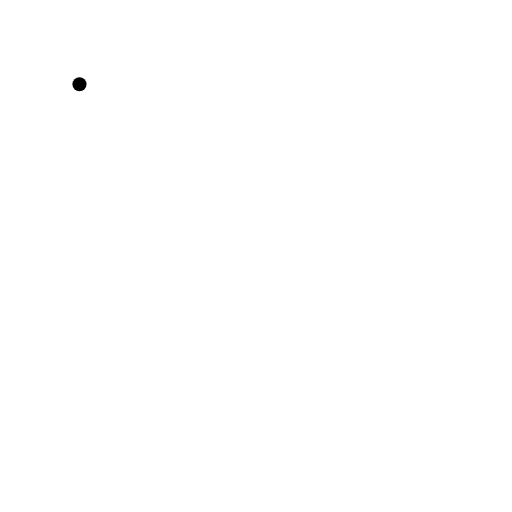
t = 0.00 s
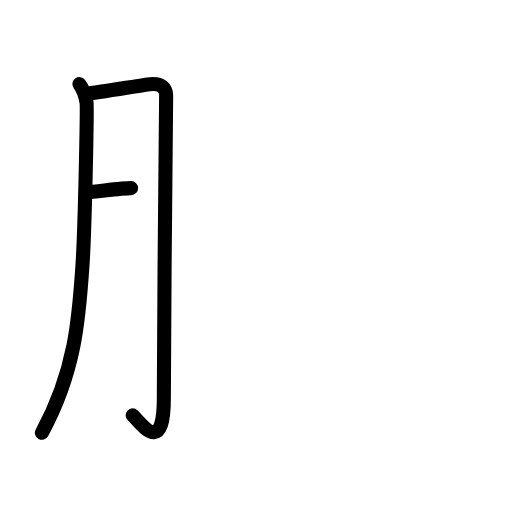
t = 2.60 s
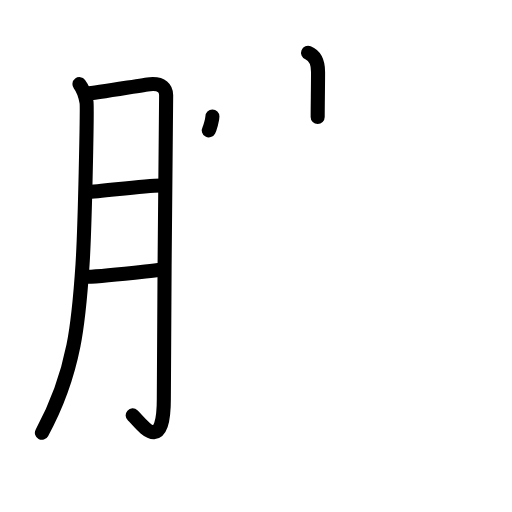
t = 5.20 s
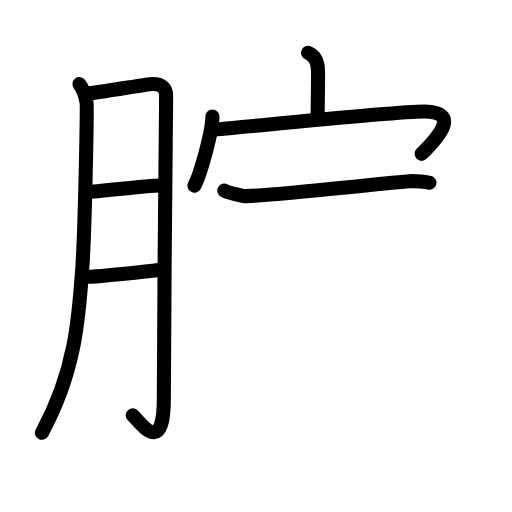
t = 7.80 s
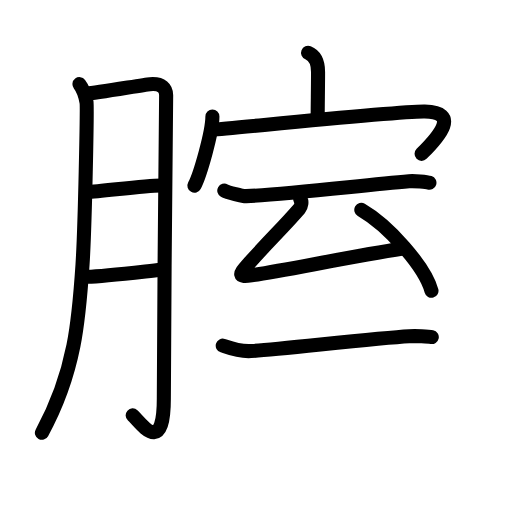
t = 10.40 s
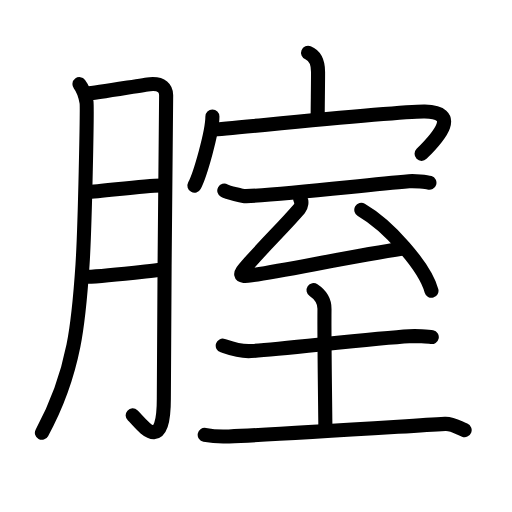
t = 13.00 s

The animated SVG that drew these frames (rendered in a browser with its animation timeline set to each time). Animation: 42 SMIL elements (animate=42); one cycle of 13.00 s.

<?xml version="1.0" encoding="UTF-8"?>
<!--
AniKanjiVG is licensed by CC-BY-SA Paul C. Sommerhoff (https://bitbucket.org/sommerhoff/anikanjivg).
AniKanjiVG uses KanjiVG which is licensed by CC-BY-SA Ulrich Apel (http://kanjivg.tagaini.net).
See also http://creativecommons.org/licenses/by-sa/3.0/
-->
<svg xmlns:kvg='http://kanjivg.tagaini.net' xmlns='http://www.w3.org/2000/svg' width='109' height='109' viewBox='0 0 109 109' style='fill:none;stroke:#000000;stroke-width:3;stroke-linecap:round;stroke-linejoin:round;' id="kvg:kanji_0815f"><g id="kvg:0815f" kvg:element="腟"><g id="kvg:0815f-g1" kvg:element="月" kvg:variant="true" kvg:original="肉" kvg:position="left" kvg:radical="general"><path id="kvg:0815f-s1" kvg:type="㇒" d="M16.92,17.92c0.83,1.08,1.33,2.89,1.5,3.83c0.17,0.95-0.33,26.75-0.86,34.69c-0.75,11.31-1.53,22.7-8.64,35.7"><animate attributeName="d" begin="0.0s" dur="0.3333333333333333s" from="M16.92,17.92C16.92,17.92,16.92,17.92,16.92,17.92" to="M16.92,17.92c0.83,1.08,1.33,2.89,1.5,3.83" />
<animate attributeName="d" begin="0.3333333333333333s" dur="0.3333333333333333s" from="M16.92,17.92c0.83,1.08,1.33,2.89,1.5,3.83c0,0,0,0,0,0,0" to="M16.92,17.92c0.83,1.08,1.33,2.89,1.5,3.83c0.17,0.95-0.33,26.75-0.86,34.69" />
<animate attributeName="d" begin="0.6666666666666666s" dur="0.3333333333333333s" from="M16.92,17.92c0.83,1.08,1.33,2.89,1.5,3.83c0.17,0.95-0.33,26.75-0.86,34.69c0,0,0,0,0,0,0" to="M16.92,17.92c0.83,1.08,1.33,2.89,1.5,3.83c0.17,0.95-0.33,26.75-0.86,34.69c-0.75,11.31-1.53,22.7-8.64,35.7" />
</path>
<path id="kvg:0815f-s2" kvg:type="㇆a" d="M18.42,19.92c1.96-0.06,12.04-1.87,13.5-2c2.61-0.23,3.45,0.99,3.45,2.35c0,3.23-0.49,46.21-0.49,64.55c0,12.61-4.96,5.12-6.63,3.61"><animate attributeName="d" begin="1.0s" dur="0.25s" from="M18.42,19.92C18.42,19.92,18.42,19.92,18.42,19.92" to="M18.42,19.92c1.96-0.06,12.04-1.87,13.5-2" />
<animate attributeName="d" begin="1.25s" dur="0.25s" from="M18.42,19.92c1.96-0.06,12.04-1.87,13.5-2c0,0,0,0,0,0,0" to="M18.42,19.92c1.96-0.06,12.04-1.87,13.5-2c2.61-0.23,3.45,0.99,3.45,2.35" />
<animate attributeName="d" begin="1.5s" dur="0.25s" from="M18.42,19.92c1.96-0.06,12.04-1.87,13.5-2c2.61-0.23,3.45,0.99,3.45,2.35c0,0,0,0,0,0,0" to="M18.42,19.92c1.96-0.06,12.04-1.87,13.5-2c2.61-0.23,3.45,0.99,3.45,2.35c0,3.23-0.49,46.21-0.49,64.55" />
<animate attributeName="d" begin="1.75s" dur="0.25s" from="M18.42,19.92c1.96-0.06,12.04-1.87,13.5-2c2.61-0.23,3.45,0.99,3.45,2.35c0,3.23-0.49,46.21-0.49,64.55c0,0,0,0,0,0,0" to="M18.42,19.92c1.96-0.06,12.04-1.87,13.5-2c2.61-0.23,3.45,0.99,3.45,2.35c0,3.23-0.49,46.21-0.49,64.55c0,12.61-4.96,5.12-6.63,3.61" />
<animate attributeName="d" begin="0s" dur="1.0s" from="M-100,-100" to="M-100,-100" />
</path>
<path id="kvg:0815f-s3" kvg:type="㇐a" d="M18.42,40.92c3.89-0.26,12.4-1.42,15.82-1.44"><animate attributeName="d" begin="2.0s" dur="1.0s" from="M18.42,40.92C18.42,40.92,18.42,40.92,18.42,40.92" to="M18.42,40.92c3.89-0.26,12.4-1.42,15.82-1.44" />
<animate attributeName="d" begin="0s" dur="2.0s" from="M-100,-100" to="M-100,-100" />
</path>
<path id="kvg:0815f-s4" kvg:type="㇐a" d="M18.6,58.92c3.53-0.1,10.86-0.99,15.65-1.5"><animate attributeName="d" begin="3.0s" dur="1.0s" from="M18.6,58.92C18.6,58.92,18.6,58.92,18.6,58.92" to="M18.6,58.92c3.53-0.1,10.86-0.99,15.65-1.5" />
<animate attributeName="d" begin="0s" dur="3.0s" from="M-100,-100" to="M-100,-100" />
</path>
</g>
<g id="kvg:0815f-g2" kvg:element="室" kvg:position="right"><g id="kvg:0815f-g3" kvg:element="宀" kvg:position="top"><path id="kvg:0815f-s5" kvg:type="㇑a" d="M65.58,11.25c1,0.41,2.13,1.5,2.13,4.09c0,3.71-0.07,6.17-0.08,9.55"><animate attributeName="d" begin="4.0s" dur="0.5s" from="M65.58,11.25C65.58,11.25,65.58,11.25,65.58,11.25" to="M65.58,11.25c1,0.41,2.13,1.5,2.13,4.09" />
<animate attributeName="d" begin="4.5s" dur="0.5s" from="M65.58,11.25c1,0.41,2.13,1.5,2.13,4.09c0,0,0,0,0,0,0" to="M65.58,11.25c1,0.41,2.13,1.5,2.13,4.09c0,3.71-0.07,6.17-0.08,9.55" />
<animate attributeName="d" begin="0s" dur="4.0s" from="M-100,-100" to="M-100,-100" />
</path>
<g id="kvg:0815f-g4" kvg:element="冖"><path id="kvg:0815f-s6" kvg:type="㇔" d="M45.22,24.81c0,3.33-2.64,12.49-3.83,14.71"><animate attributeName="d" begin="5.0s" dur="1.0s" from="M45.22,24.81C45.22,24.81,45.22,24.81,45.22,24.81" to="M45.22,24.81c0,3.33-2.64,12.49-3.83,14.71" />
<animate attributeName="d" begin="0s" dur="5.0s" from="M-100,-100" to="M-100,-100" />
</path>
<path id="kvg:0815f-s7" kvg:type="㇖b" d="M45.19,27.62c5.06-0.37,39.91-3.98,45.23-3.87c7.43,0.16,3.29,5.08-0.67,9"><animate attributeName="d" begin="6.0s" dur="0.5s" from="M45.19,27.62C45.19,27.62,45.19,27.62,45.19,27.62" to="M45.19,27.62c5.06-0.37,39.91-3.98,45.23-3.87" />
<animate attributeName="d" begin="6.5s" dur="0.5s" from="M45.19,27.62c5.06-0.37,39.91-3.98,45.23-3.87c0,0,0,0,0,0,0" to="M45.19,27.62c5.06-0.37,39.91-3.98,45.23-3.87c7.43,0.16,3.29,5.08-0.67,9" />
<animate attributeName="d" begin="0s" dur="6.0s" from="M-100,-100" to="M-100,-100" />
</path>
</g>
</g>
<g id="kvg:0815f-g5" kvg:element="至" kvg:position="bottom"><path id="kvg:0815f-s8" kvg:type="㇐" d="M47.75,40.58c0.67,0.37,3.99,1.21,4.67,1.18c8.91-0.43,24.08-2.26,34.67-3.18c1.12-0.1,3.77,0.15,4.33,0.33"><animate attributeName="d" begin="7.0s" dur="0.3333333333333333s" from="M47.75,40.58C47.75,40.58,47.75,40.58,47.75,40.58" to="M47.75,40.58c0.67,0.37,3.99,1.21,4.67,1.18" />
<animate attributeName="d" begin="7.333333333333333s" dur="0.3333333333333333s" from="M47.75,40.58c0.67,0.37,3.99,1.21,4.67,1.18c0,0,0,0,0,0,0" to="M47.75,40.58c0.67,0.37,3.99,1.21,4.67,1.18c8.91-0.43,24.08-2.26,34.67-3.18" />
<animate attributeName="d" begin="7.666666666666667s" dur="0.3333333333333333s" from="M47.75,40.58c0.67,0.37,3.99,1.21,4.67,1.18c8.91-0.43,24.08-2.26,34.67-3.18c0,0,0,0,0,0,0" to="M47.75,40.58c0.67,0.37,3.99,1.21,4.67,1.18c8.91-0.43,24.08-2.26,34.67-3.18c1.12-0.1,3.77,0.15,4.33,0.33" />
<animate attributeName="d" begin="0s" dur="7.0s" from="M-100,-100" to="M-100,-100" />
</path>
<path id="kvg:0815f-s9" kvg:type="㇜" d="M63.92,42.42c0.47,0.36,0.19,1.59-0.17,2c-3.75,4.33-6.5,6.83-11.19,12.13c-1.57,1.78-1.97,2.51,0.99,2.07c6.91-1.04,21.31-4,32.2-5.7"><animate attributeName="d" begin="8.0s" dur="0.25s" from="M63.92,42.42C63.92,42.42,63.92,42.42,63.92,42.42" to="M63.92,42.42c0.47,0.36,0.19,1.59-0.17,2" />
<animate attributeName="d" begin="8.25s" dur="0.25s" from="M63.92,42.42c0.47,0.36,0.19,1.59-0.17,2c0,0,0,0,0,0,0" to="M63.92,42.42c0.47,0.36,0.19,1.59-0.17,2c-3.75,4.33-6.5,6.83-11.19,12.13" />
<animate attributeName="d" begin="8.5s" dur="0.25s" from="M63.92,42.42c0.47,0.36,0.19,1.59-0.17,2c-3.75,4.33-6.5,6.83-11.19,12.13c0,0,0,0,0,0,0" to="M63.92,42.42c0.47,0.36,0.19,1.59-0.17,2c-3.75,4.33-6.5,6.83-11.19,12.13c-1.57,1.78-1.97,2.51,0.99,2.07" />
<animate attributeName="d" begin="8.75s" dur="0.25s" from="M63.92,42.42c0.47,0.36,0.19,1.59-0.17,2c-3.75,4.33-6.5,6.83-11.19,12.13c-1.57,1.78-1.97,2.51,0.99,2.07c0,0,0,0,0,0,0" to="M63.92,42.42c0.47,0.36,0.19,1.59-0.17,2c-3.75,4.33-6.5,6.83-11.19,12.13c-1.57,1.78-1.97,2.51,0.99,2.07c6.91-1.04,21.31-4,32.2-5.7" />
<animate attributeName="d" begin="0s" dur="8.0s" from="M-100,-100" to="M-100,-100" />
</path>
<path id="kvg:0815f-s10" kvg:type="㇔" d="M76.92,44.67c5.77,3.33,13.5,12.05,14.94,17.24"><animate attributeName="d" begin="9.0s" dur="1.0s" from="M76.92,44.67C76.92,44.67,76.92,44.67,76.92,44.67" to="M76.92,44.67c5.77,3.33,13.5,12.05,14.94,17.24" />
<animate attributeName="d" begin="0s" dur="9.0s" from="M-100,-100" to="M-100,-100" />
</path>
<g id="kvg:0815f-g6" kvg:element="土"><path id="kvg:0815f-s11" kvg:type="㇐" d="M47.42,73.58c0.83,0.26,2.83,1.17,5.5,1.17c3.39,0,26.58-2.75,34.17-3.17c1.38-0.08,4.15,0.03,4.83,0.17"><animate attributeName="d" begin="10.0s" dur="0.3333333333333333s" from="M47.42,73.58C47.42,73.58,47.42,73.58,47.42,73.58" to="M47.42,73.58c0.83,0.26,2.83,1.17,5.5,1.17" />
<animate attributeName="d" begin="10.333333333333334s" dur="0.3333333333333333s" from="M47.42,73.58c0.83,0.26,2.83,1.17,5.5,1.17c0,0,0,0,0,0,0" to="M47.42,73.58c0.83,0.26,2.83,1.17,5.5,1.17c3.39,0,26.58-2.75,34.17-3.17" />
<animate attributeName="d" begin="10.666666666666666s" dur="0.3333333333333333s" from="M47.42,73.58c0.83,0.26,2.83,1.17,5.5,1.17c3.39,0,26.58-2.75,34.17-3.17c0,0,0,0,0,0,0" to="M47.42,73.58c0.83,0.26,2.83,1.17,5.5,1.17c3.39,0,26.58-2.75,34.17-3.17c1.38-0.08,4.15,0.03,4.83,0.17" />
<animate attributeName="d" begin="0s" dur="10.0s" from="M-100,-100" to="M-100,-100" />
</path>
<path id="kvg:0815f-s12" kvg:type="㇑a" d="M66.75,61.75c1.5,1,2.35,2.32,2.33,4c-0.07,6.68,0.19,23.5,0.19,25.41"><animate attributeName="d" begin="11.0s" dur="0.5s" from="M66.75,61.75C66.75,61.75,66.75,61.75,66.75,61.75" to="M66.75,61.75c1.5,1,2.35,2.32,2.33,4" />
<animate attributeName="d" begin="11.5s" dur="0.5s" from="M66.75,61.75c1.5,1,2.35,2.32,2.33,4c0,0,0,0,0,0,0" to="M66.75,61.75c1.5,1,2.35,2.32,2.33,4c-0.07,6.68,0.19,23.5,0.19,25.41" />
<animate attributeName="d" begin="0s" dur="11.0s" from="M-100,-100" to="M-100,-100" />
</path>
<path id="kvg:0815f-s13" kvg:type="㇐" d="M43.58,92.58c2.17,0.42,4.19,0.38,5.17,0.33c10-0.42,33.5-1.92,46-2.67c1.49-0.09,2.75,0.75,4.17,1.33"><animate attributeName="d" begin="12.0s" dur="0.3333333333333333s" from="M43.58,92.58C43.58,92.58,43.58,92.58,43.58,92.58" to="M43.58,92.58c2.17,0.42,4.19,0.38,5.17,0.33" />
<animate attributeName="d" begin="12.333333333333334s" dur="0.3333333333333333s" from="M43.58,92.58c2.17,0.42,4.19,0.38,5.17,0.33c0,0,0,0,0,0,0" to="M43.58,92.58c2.17,0.42,4.19,0.38,5.17,0.33c10-0.42,33.5-1.92,46-2.67" />
<animate attributeName="d" begin="12.666666666666666s" dur="0.3333333333333333s" from="M43.58,92.58c2.17,0.42,4.19,0.38,5.17,0.33c10-0.42,33.5-1.92,46-2.67c0,0,0,0,0,0,0" to="M43.58,92.58c2.17,0.42,4.19,0.38,5.17,0.33c10-0.42,33.5-1.92,46-2.67c1.49-0.09,2.75,0.75,4.17,1.33" />
<animate attributeName="d" begin="0s" dur="12.0s" from="M-100,-100" to="M-100,-100" />
</path>
</g>
</g>
</g>
</g>
</svg>
